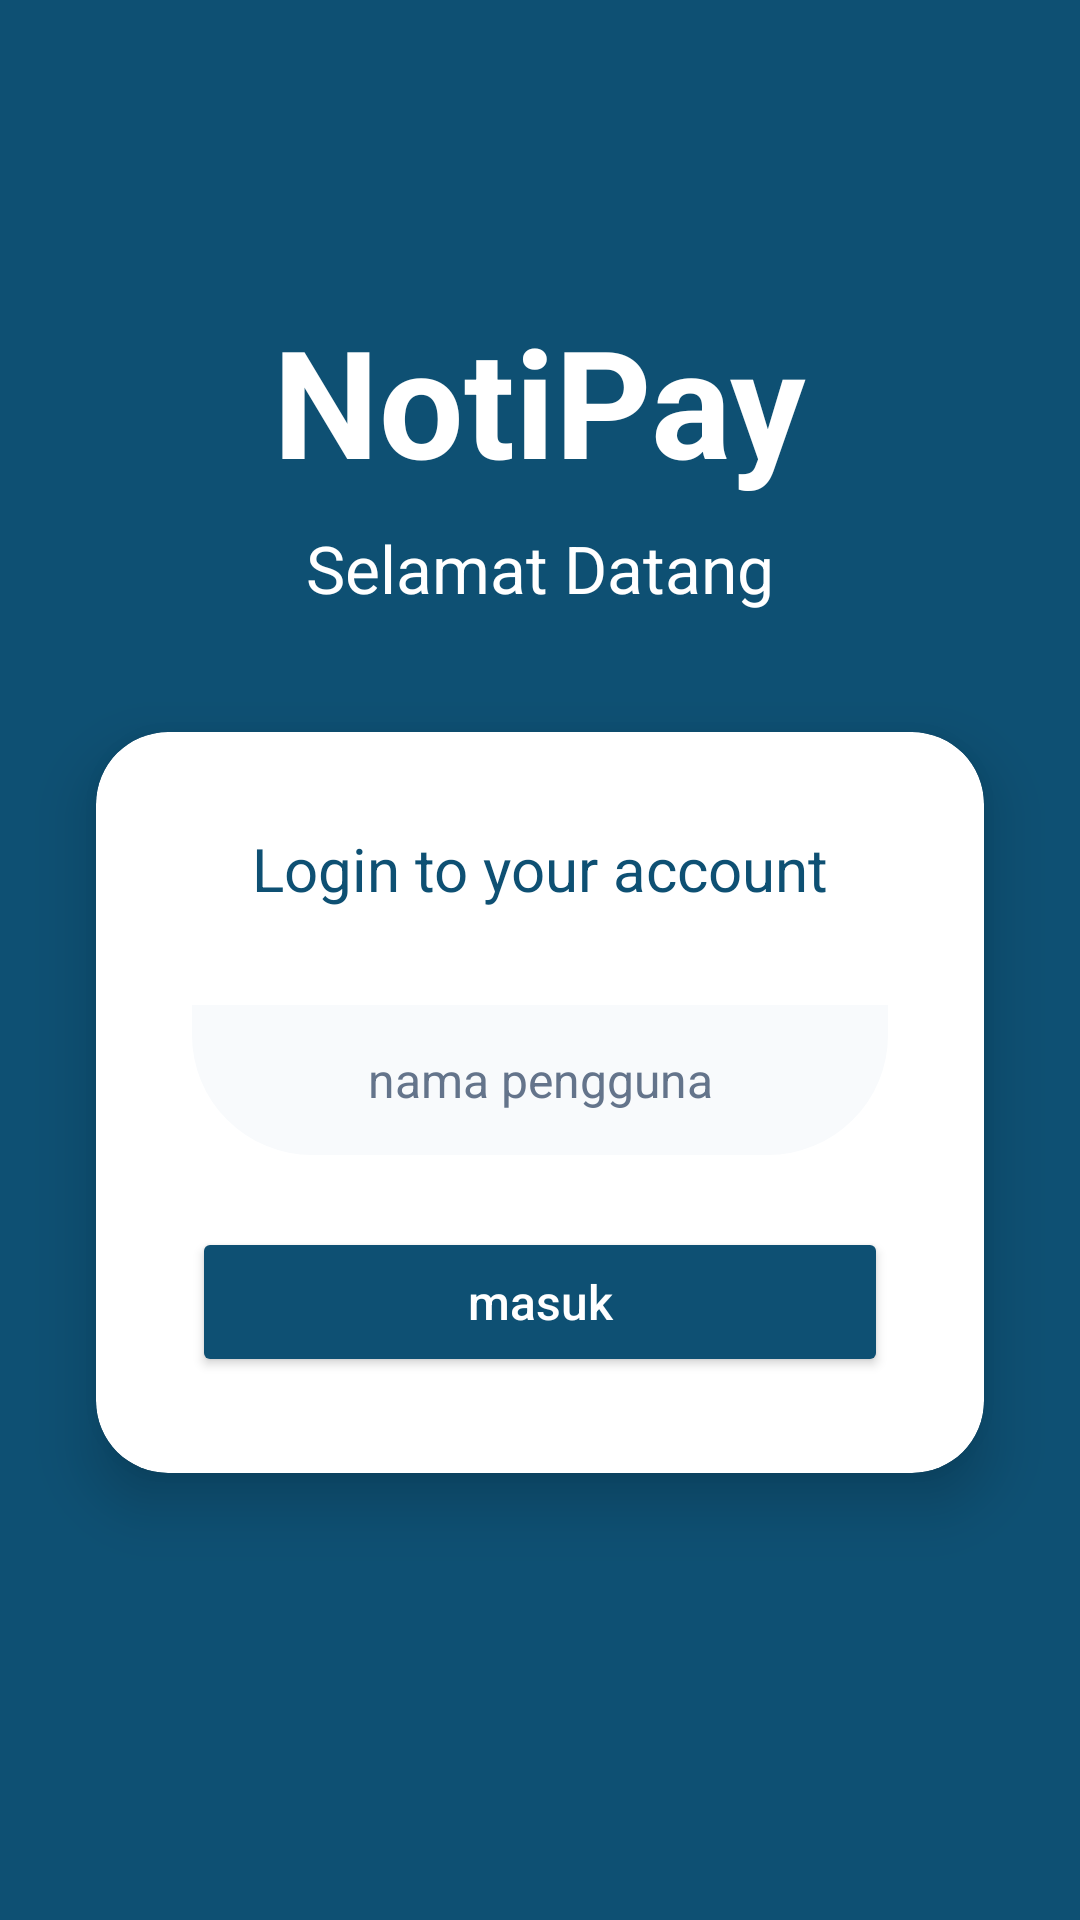

This screen was rendered from an Android layout file. Write that file and the resources it references.
<!-- AndroidManifest.xml: application theme Theme.AppCompat.Light.NoActionBar -->
<!-- res/layout/activity_login.xml -->
<?xml version="1.0" encoding="utf-8"?>
<androidx.constraintlayout.widget.ConstraintLayout xmlns:android="http://schemas.android.com/apk/res/android"
    xmlns:app="http://schemas.android.com/apk/res-auto"
    android:layout_width="match_parent"
    android:layout_height="match_parent"
    android:background="@color/biru_gelap">

    <TextView
        android:id="@+id/tvLoginTitle"
        android:layout_width="wrap_content"
        android:layout_height="wrap_content"
        android:layout_marginTop="100dp"
        android:text="NotiPay"
        android:textColor="@color/putih"
        android:textSize="50sp"
        android:textStyle="bold"
        app:layout_constraintEnd_toEndOf="parent"
        app:layout_constraintStart_toStartOf="parent"
        app:layout_constraintTop_toTopOf="parent" />

    <TextView
        android:id="@+id/tvLoginSubtitle"
        android:layout_width="wrap_content"
        android:layout_height="wrap_content"
        android:layout_marginTop="8dp"
        android:text="Selamat Datang"
        android:textColor="@color/putih"
        android:textSize="22sp"
        app:layout_constraintEnd_toEndOf="parent"
        app:layout_constraintStart_toStartOf="parent"
        app:layout_constraintTop_toBottomOf="@id/tvLoginTitle" />

    <androidx.cardview.widget.CardView
        android:layout_width="match_parent"
        android:layout_height="wrap_content"
        android:layout_marginHorizontal="32dp"
        android:layout_marginTop="40dp"
        app:cardBackgroundColor="@color/putih"
        app:cardCornerRadius="24dp"
        app:cardElevation="12dp"
        app:layout_constraintTop_toBottomOf="@id/tvLoginSubtitle">

        <LinearLayout
            android:layout_width="match_parent"
            android:layout_height="wrap_content"
            android:gravity="center_horizontal"
            android:orientation="vertical"
            android:padding="32dp">

            <TextView
                android:layout_width="wrap_content"
                android:layout_height="wrap_content"
                android:layout_marginBottom="32dp"
                android:text="Login to your account"
                android:textColor="@color/biru_gelap"
                android:textSize="20sp" />

            <EditText
                android:id="@+id/etNamaPengguna"
                android:layout_width="match_parent"
                android:layout_height="50dp"
                android:background="@drawable/bg_top_rounded"
                android:backgroundTint="@color/abu_background"
                android:gravity="center"
                android:hint="nama pengguna"
                android:inputType="textPersonName"
                android:textColor="@color/hitam_teks"
                android:textColorHint="@color/abu_teks"
                android:textSize="16sp" />

            <Button
                android:id="@+id/btnMasuk"
                android:layout_width="match_parent"
                android:layout_height="50dp"
                android:layout_marginTop="24dp"
                android:backgroundTint="@color/biru_gelap"
                android:text="masuk"
                android:textAllCaps="false"
                android:textColor="@color/putih"
                android:textSize="16sp"
                app:cornerRadius="12dp" />

        </LinearLayout>
    </androidx.cardview.widget.CardView>

</androidx.constraintlayout.widget.ConstraintLayout>
<!-- resources referenced by this layout -->
<resources>
  <color name="abu_background">#F8FAFC</color>
  <color name="abu_teks">#64748B</color>
  <color name="biru_gelap">#0E5073</color>
  <color name="hitam_teks">#1E293B</color>
  <color name="putih">#FFFFFF</color>
  <!-- drawable bg_top_rounded (drawable) -->
  <?xml version="1.0" encoding="utf-8"?>
  <shape xmlns:android="http://schemas.android.com/apk/res/android">
      <solid android:color="@color/biru_gelap" />
      <corners
          android:bottomLeftRadius="40dp"
          android:bottomRightRadius="40dp" />
  </shape>
</resources>
